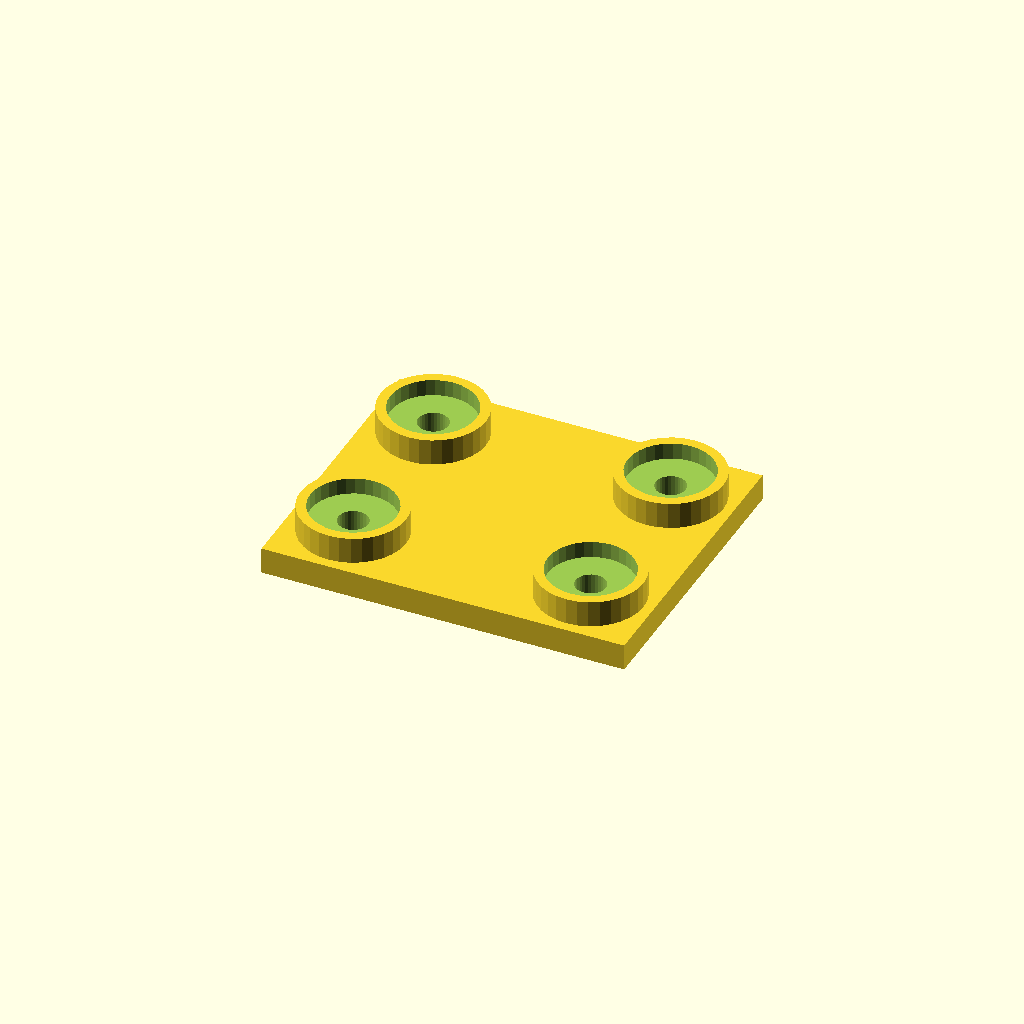
Cell 1 — every parameter at its default value.
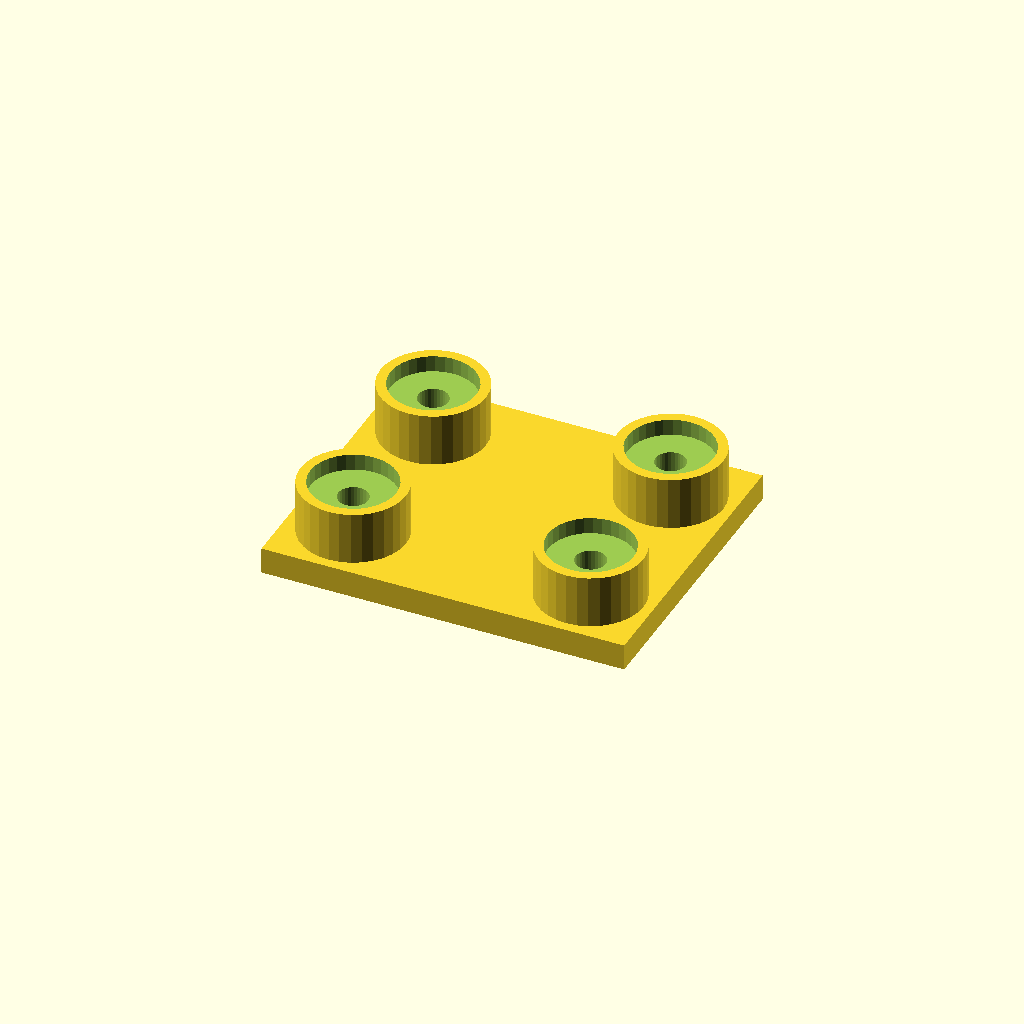
Cell 2 — boss_h set to 16, the other parameters unchanged.
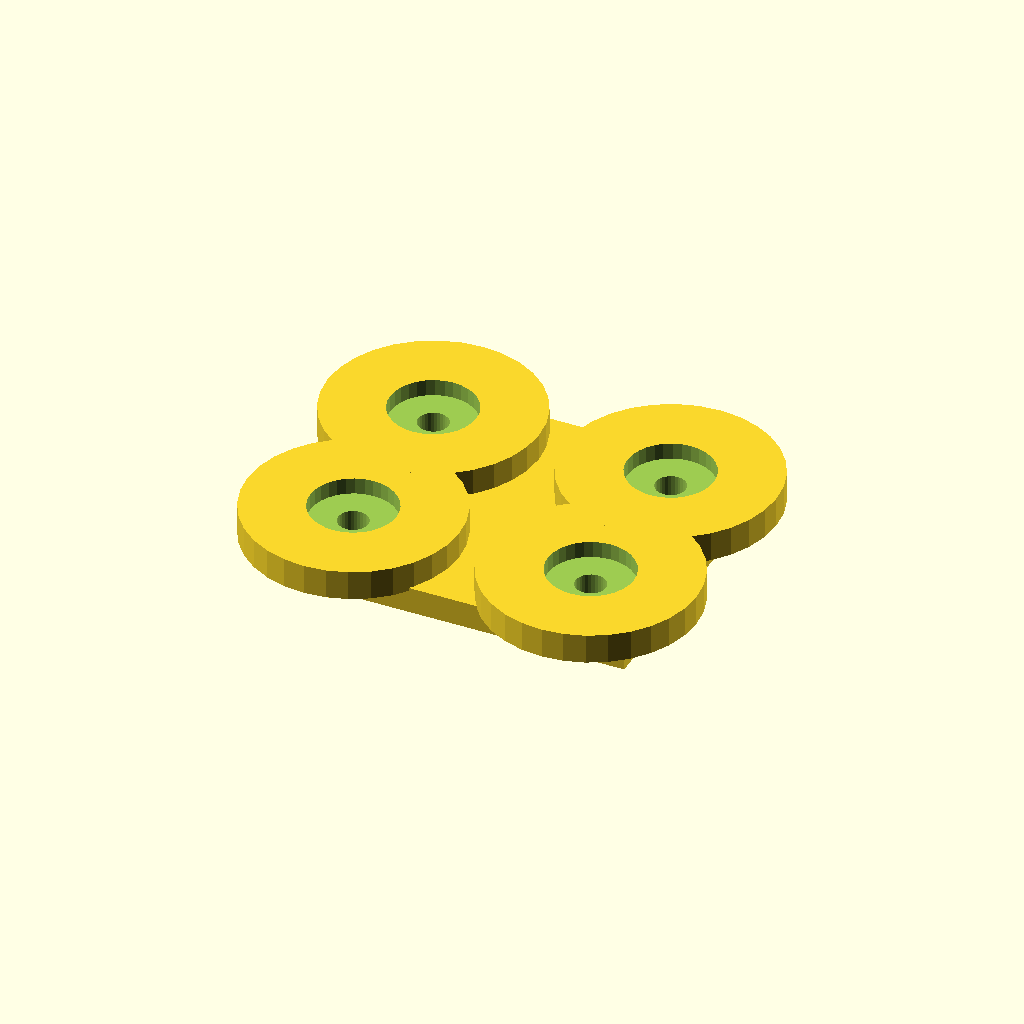
Cell 3: the same model with boss_d = 64.
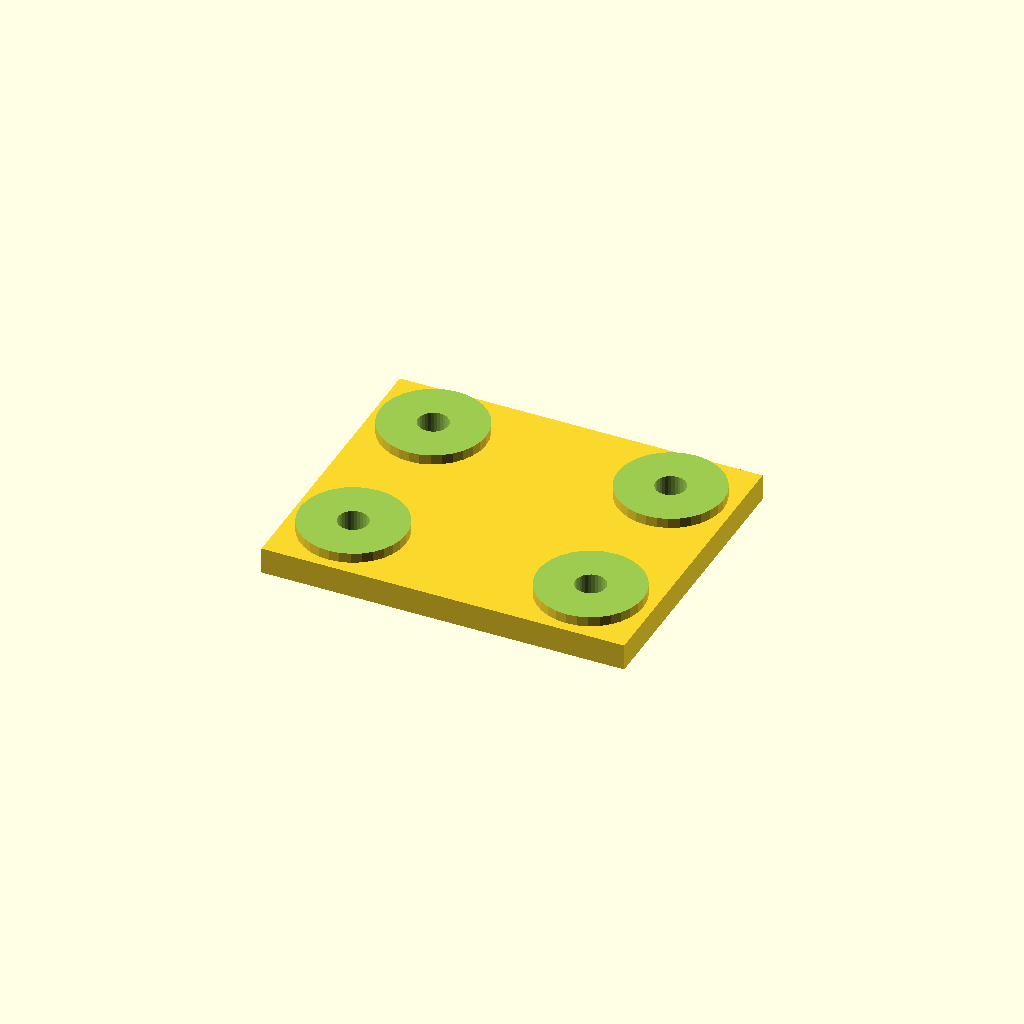
Cell 4 — socket_d set to 52, the other parameters unchanged.
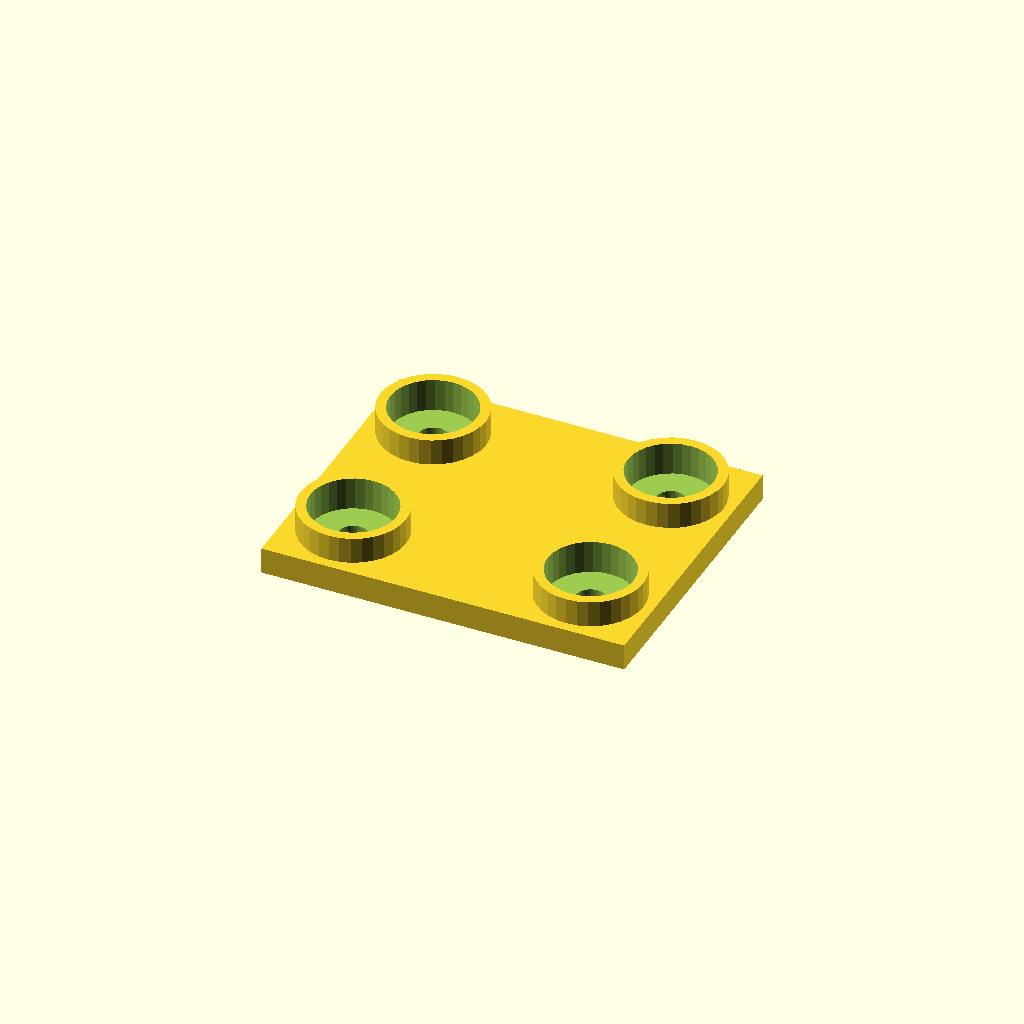
Cell 5: socket_depth = 10 (everything else at default).
All cells are drawn from one camera (rotation 55°, 0°, 25°, orthographic, colour scheme Cornfield), so only the parameter changes between them.
The OpenSCAD source (optional_data/data/place1/socketpads/part_0159.scad):
$fn = 32;

// ----------------------------------------------------------------------
// Socket pad plate
// bosses with counterbored sockets for the screws
// ----------------------------------------------------------------------

// --- parameters (mm) ---
base_t = 8;            // base plate thickness
boss_h = 8;            // boss height above the base plate
boss_d = 32;           // boss diameter
socket_d = 26;         // socket diameter
socket_depth = 5;      // socket depth from the boss face
bolt_d = 9.1;          // screw clearance hole through the socket floor
plate = [110, 90, 8];  // overall size (x, y, z)
edge = 19;             // boss centre offset from the plate edge
pads = 4;              // boss count, one per corner

// --- derived feature positions (mm) ---
height = base_t + boss_h;        // = 16   overall height of the part
corner_x = plate[0] / 2 - edge;  // = 36   boss centre X
corner_y = plate[1] / 2 - edge;  // = 26   boss centre Y
feature_centers = [
  [corner_x, corner_y],
  [-corner_x, corner_y],
  [-corner_x, -corner_y],
  [corner_x, -corner_y]
];   // boss centres: sockets, holes and the pads themselves are placed from here

// base plate, bosses on feature_centers, socket + through hole in each
difference() {
  union() {
    cube(plate, center = true);
    for (centre = feature_centers)
      translate([centre[0], centre[1], plate[2] / 2 - 1])
        cylinder(d = boss_d, h = boss_h + 1);
  }
  for (centre = feature_centers) {
    translate([centre[0], centre[1], plate[2] / 2 + boss_h - socket_depth])
      cylinder(d = socket_d, h = socket_depth + 1);
    translate([centre[0], centre[1], -height])
      cylinder(d = bolt_d, h = 2 * height + 2);  // through the socket floor
  }
}
Customizer parameters (derived from the source; name, type, default, range or options):
base_t: number, default 8
boss_h: number, default 8
boss_d: number, default 32
socket_d: number, default 26
socket_depth: number, default 5
bolt_d: number, default 9.1
plate: vector, default [110, 90, 8]
edge: number, default 19
pads: number, default 4
